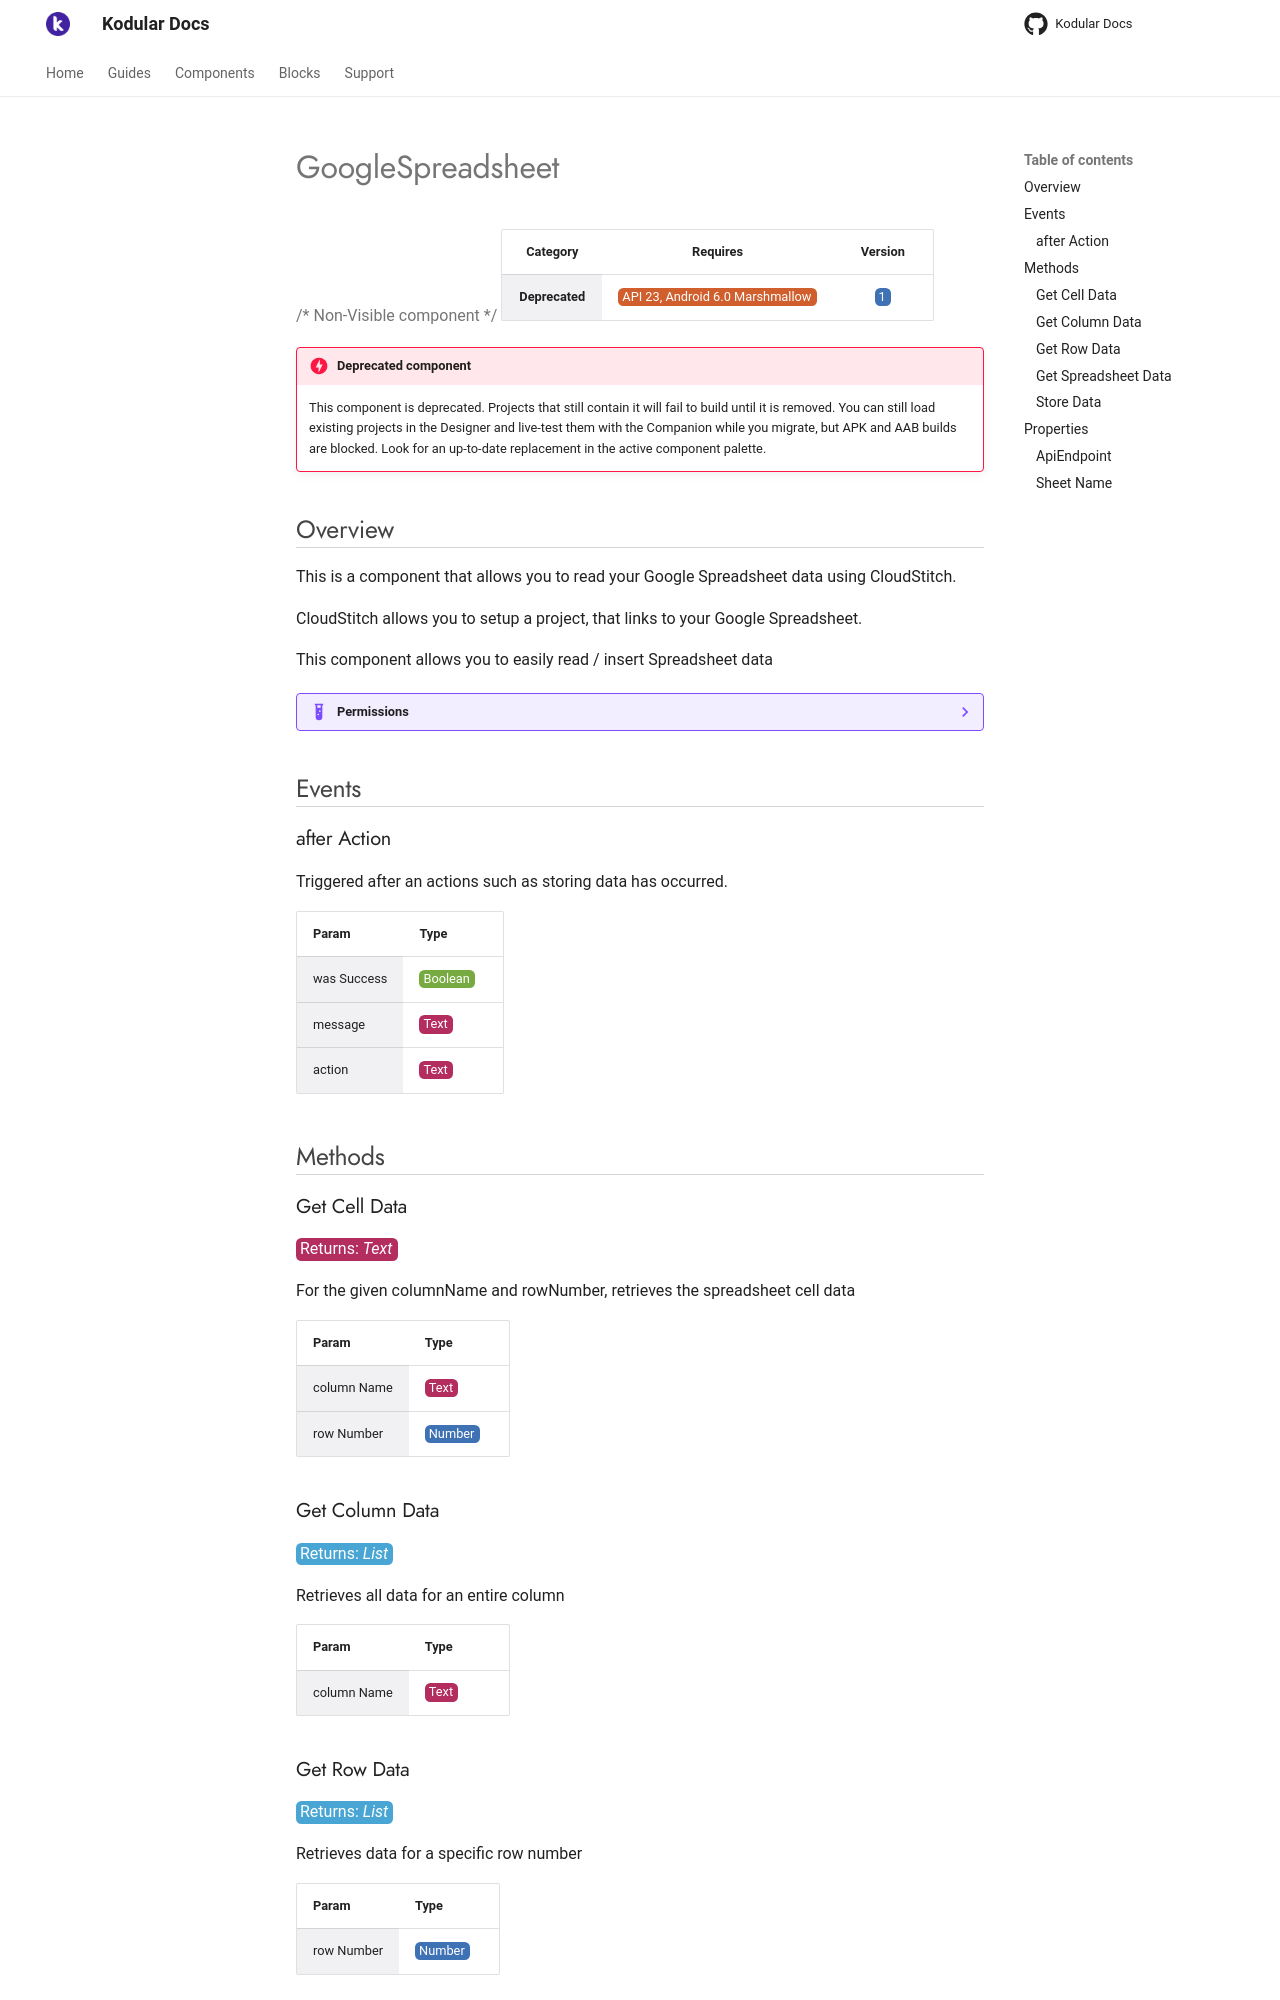

repository: Kodular/Documentation · page: components/deprecated/googlespreadsheet/index.html · generator: jekyll

# GoogleSpreadsheet

{>> Non-Visible component<<}

| Category | Requires | Version |
|:--------:|:-------:|:--------:|
|**Deprecated**|<span class="chip chip-any">API 23, Android 6.0 Marshmallow</span>|<span class="chip chip-number">1</span>|

!!! danger "Deprecated component"
    This component is deprecated. Projects that still contain it will fail to build until it is removed. You can still load existing projects in the Designer and live-test them with the Companion while you migrate, but APK and AAB builds are blocked. Look for an up-to-date replacement in the active component palette.

## Overview

This is a component that allows you to read your Google Spreadsheet data using CloudStitch. 

CloudStitch allows you to setup a project, that links to your Google Spreadsheet. 

This component allows you to easily read / insert Spreadsheet data

??? example "Permissions"
    * [android.permission.INTERNET](https://developer.android.com/reference/android/Manifest.permission.html#INTERNET)

## Events

### after Action

Triggered after an actions such as storing data has occurred.

<div class="block" ai2-block="event" not-rendered="true" value="%7B%22componentName%22:%20%22GoogleSpreadsheet%22,%20%22name%22:%20%22after%20Action%22,%20%22param%22:%20%5B%22was%20Success%22,%20%22message%22,%20%22action%22%5D%7D"></div>

| Param | Type |
|--------|------|
|was Success|<span class="chip chip-boolean">Boolean</span>|
|message|<span class="chip chip-text">Text</span>|
|action|<span class="chip chip-text">Text</span>|

## Methods

### Get Cell Data

<span class="chip chip-text">Returns: <i>Text</i></span>

For the given columnName and rowNumber, retrieves the spreadsheet cell data

<div class="block" ai2-block="method" not-rendered="true" value="%7B%22componentName%22:%20%22GoogleSpreadsheet%22,%20%22name%22:%20%22Get%20Cell%20Data%22,%20%22output%22:%20true,%20%22param%22:%20%5B%22column%20Name%22,%20%22row%20Number%22%5D%7D"></div>

| Param | Type |
|--------|------|
|column Name|<span class="chip chip-text">Text</span>|
|row Number|<span class="chip chip-number">Number</span>|

### Get Column Data

<span class="chip chip-list">Returns: <i>List</i></span>

Retrieves all data for an entire column

<div class="block" ai2-block="method" not-rendered="true" value="%7B%22componentName%22:%20%22GoogleSpreadsheet%22,%20%22name%22:%20%22Get%20Column%20Data%22,%20%22output%22:%20true,%20%22param%22:%20%5B%22column%20Name%22%5D%7D"></div>

| Param | Type |
|--------|------|
|column Name|<span class="chip chip-text">Text</span>|

### Get Row Data

<span class="chip chip-list">Returns: <i>List</i></span>

Retrieves data for a specific row number

<div class="block" ai2-block="method" not-rendered="true" value="%7B%22componentName%22:%20%22GoogleSpreadsheet%22,%20%22name%22:%20%22Get%20Row%20Data%22,%20%22output%22:%20true,%20%22param%22:%20%5B%22row%20Number%22%5D%7D"></div>

| Param | Type |
|--------|------|
|row Number|<span class="chip chip-number">Number</span>|

### Get Spreadsheet Data

For the given ApiEndpoint and Spreadsheet, retrieves all data from the spreadsheet.

<div class="block" ai2-block="method" not-rendered="true" value="%7B%22componentName%22:%20%22GoogleSpreadsheet%22,%20%22name%22:%20%22Get%20Spreadsheet%20Data%22,%20%22output%22:%20false,%20%22param%22:%20%5B%5D%7D"></div>

### Store Data

Stores data into spreadsheet. dataToStore must be in json format. Will trigger AfterAction

<div class="block" ai2-block="method" not-rendered="true" value="%7B%22componentName%22:%20%22GoogleSpreadsheet%22,%20%22name%22:%20%22Store%20Data%22,%20%22output%22:%20false,%20%22param%22:%20%5B%22data%20To%20Store%22%5D%7D"></div>

| Param | Type |
|--------|------|
|data To Store|<span class="chip chip-text">Text</span>|

## Properties
